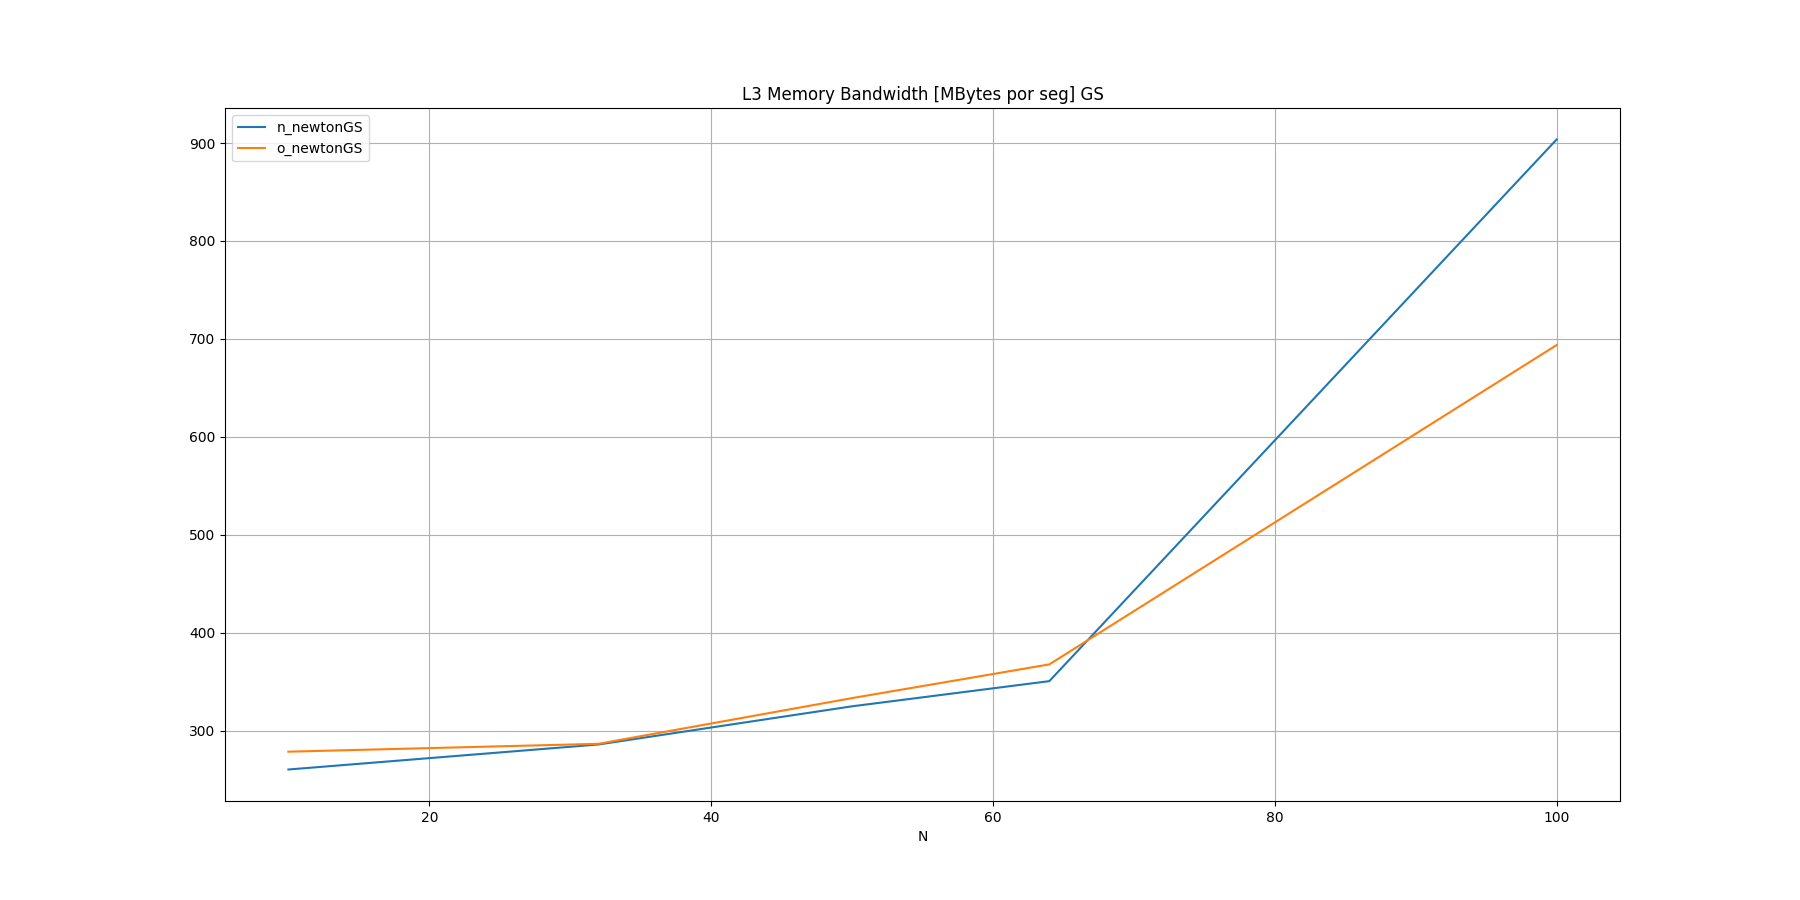

The file beside this chart, header and first rows:
N, n_newtonGS, o_newtonGS
10, 260.5, 278.7
32, 286, 286.7
50, 325, 333.4
64, 350.7, 367.8
100, 903.6, 693.7
